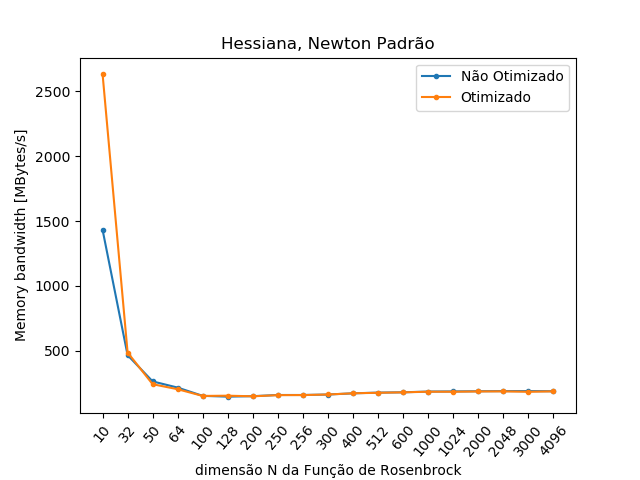

Source data for this figure (header and first rows):
NÃO OTIMIZADO; OTIMIZADO
1434; 2634
467.5; 487.7
265.2; 243.7
217.4; 205
153.9; 153.3
147.8; 155.1
151.5; 150.6
160.6; 159.6
160.6; 160
164.2; 164.4
173.4; 173.7
179; 177.7
181.3; 181
187.1; 185.9
188.1; 185.7
189.6; 187.7
190.6; 188.4
190.6; 185.3
189.7; 188.6
